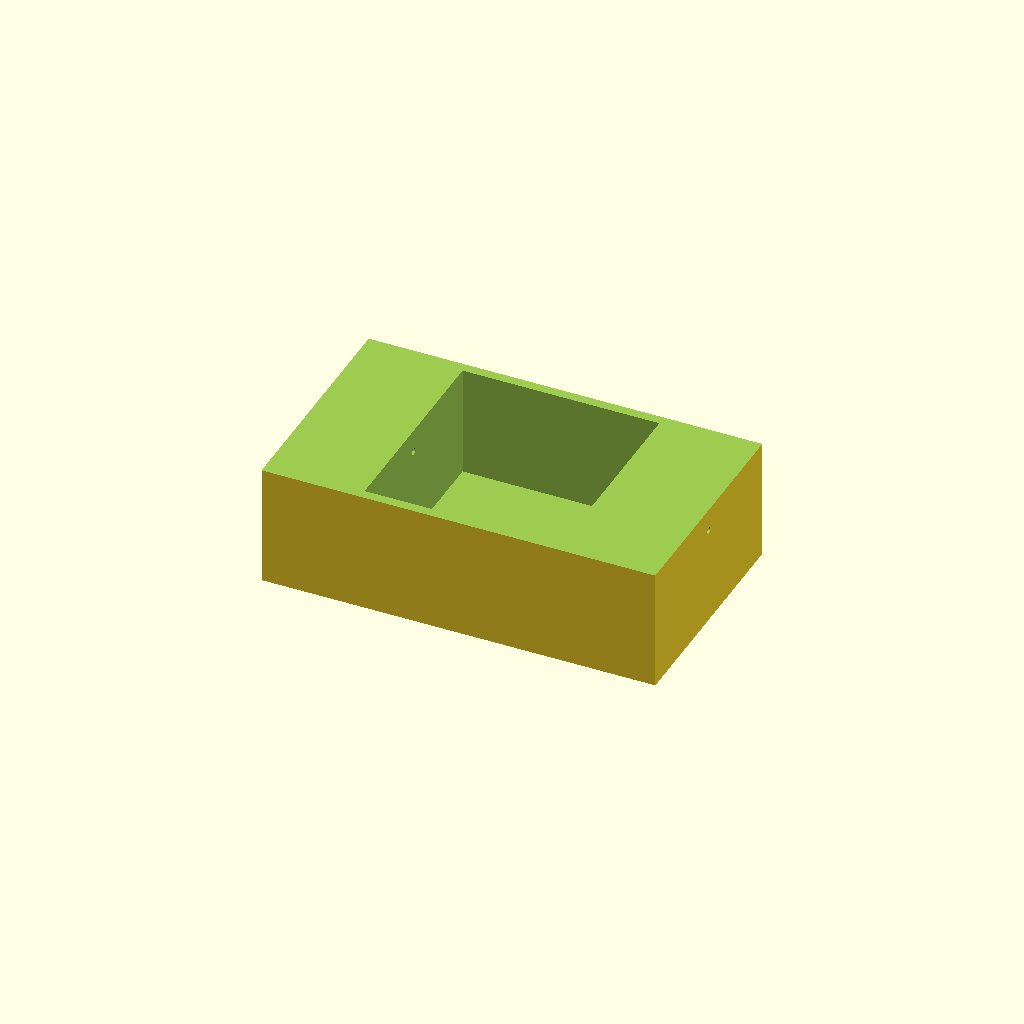
Cell 1 — every parameter at its default value.
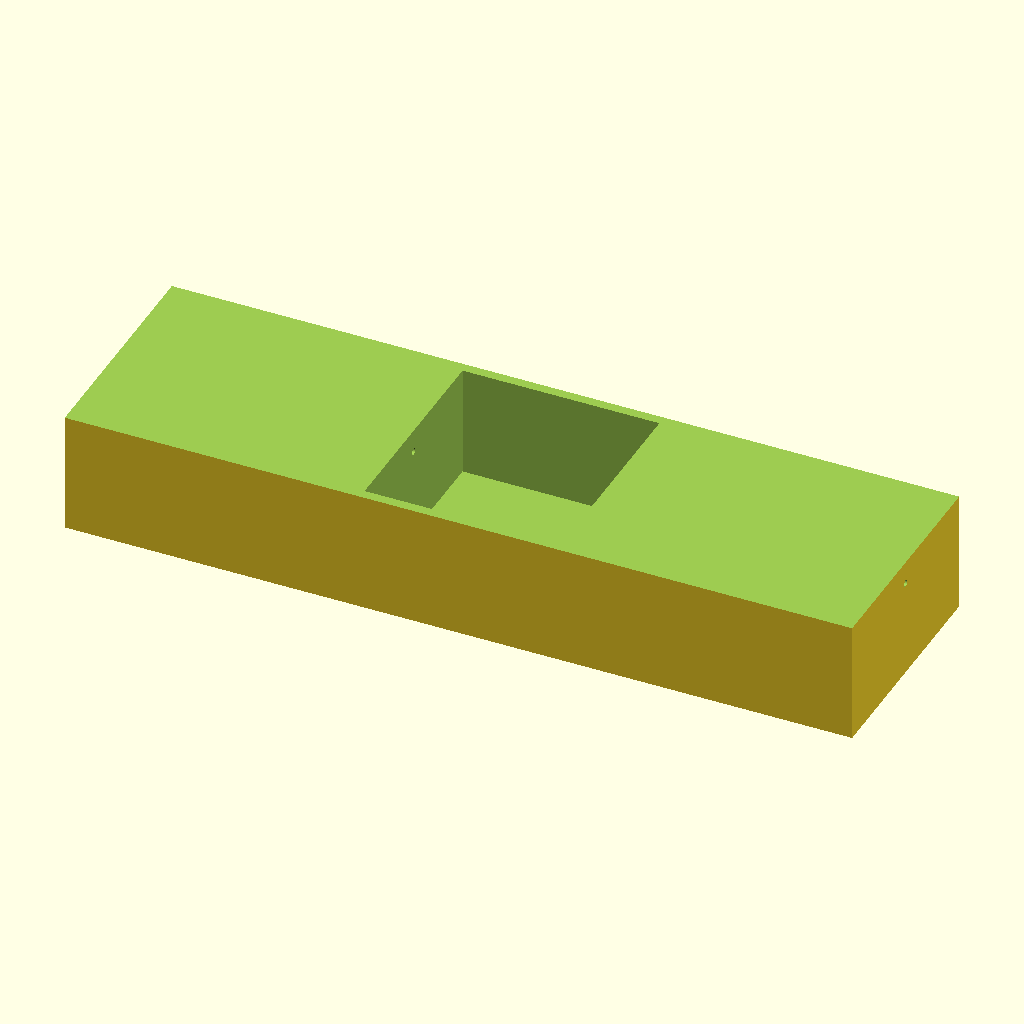
Cell 2 — outer_x set to 240, the other parameters unchanged.
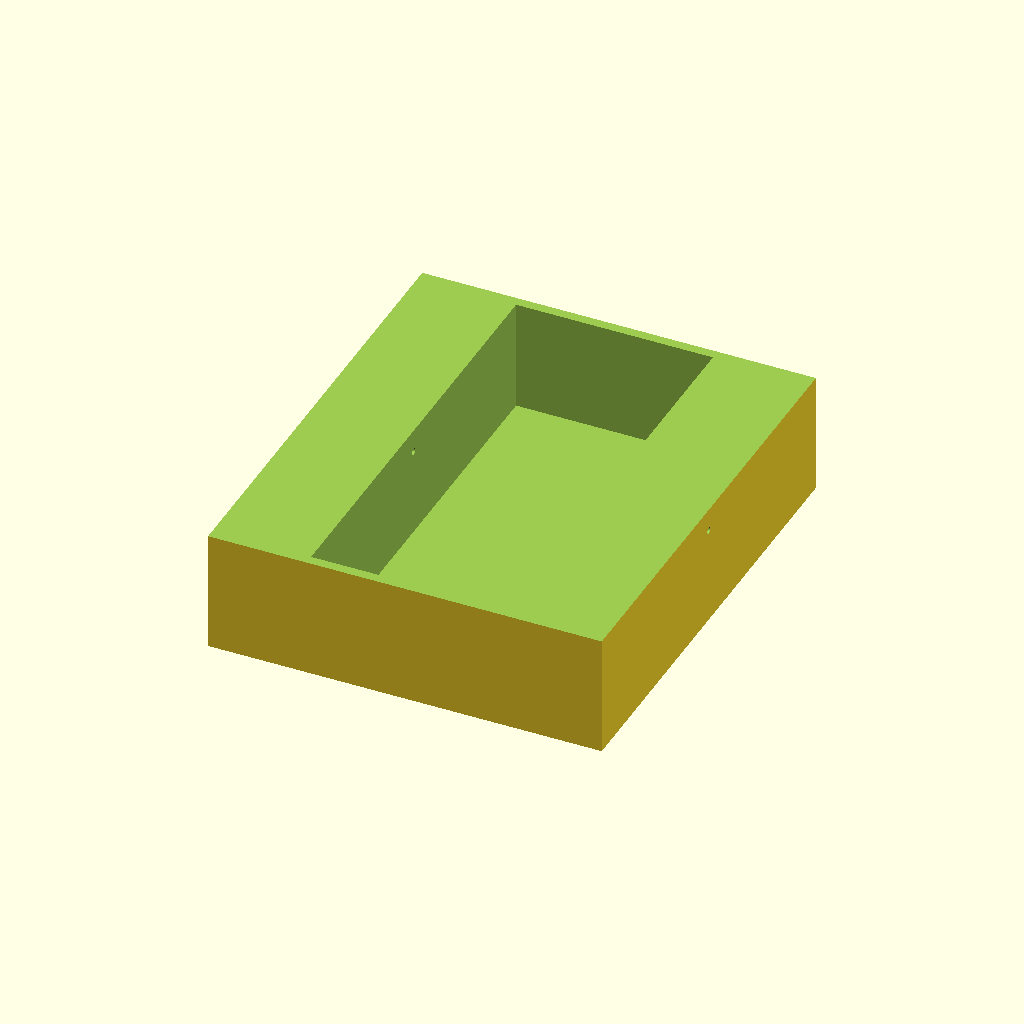
Cell 3: the same model with outer_y = 140.
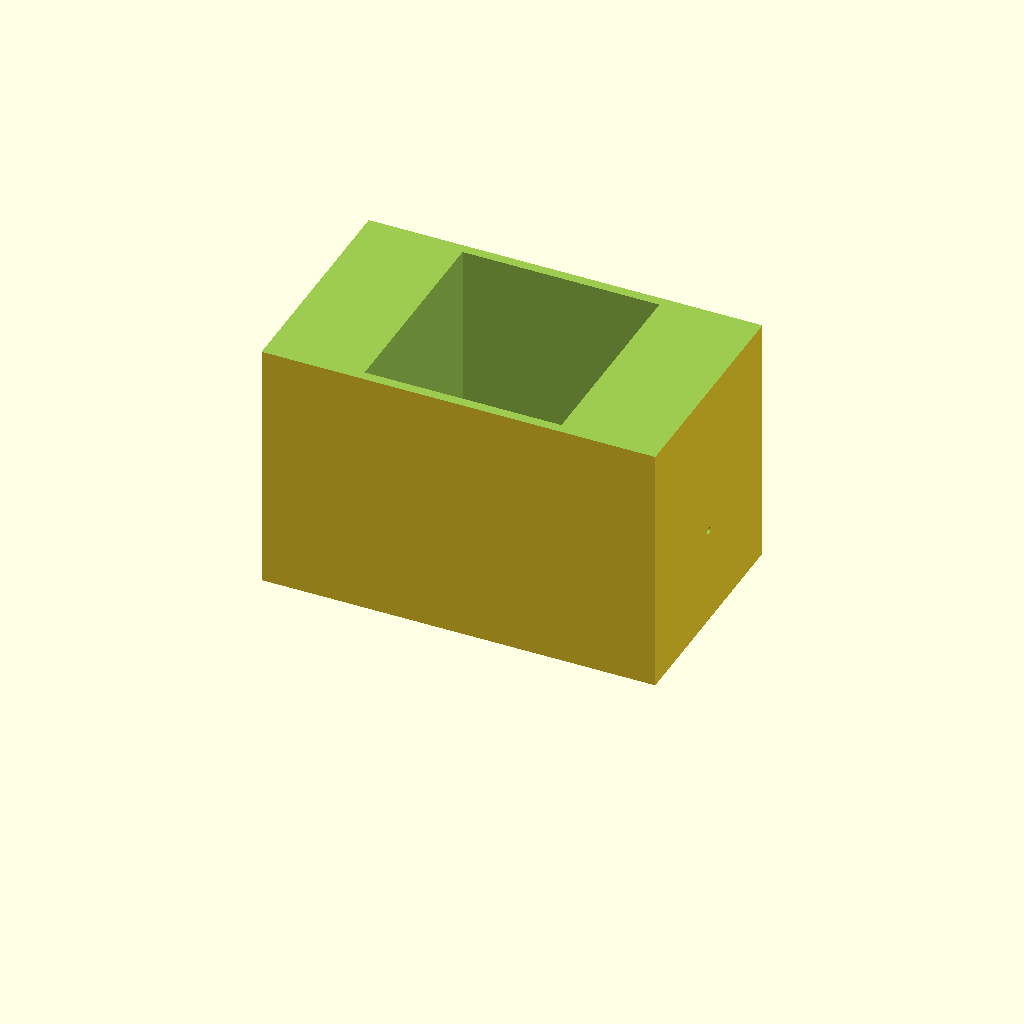
Cell 4: the same model with outer_h = 80.
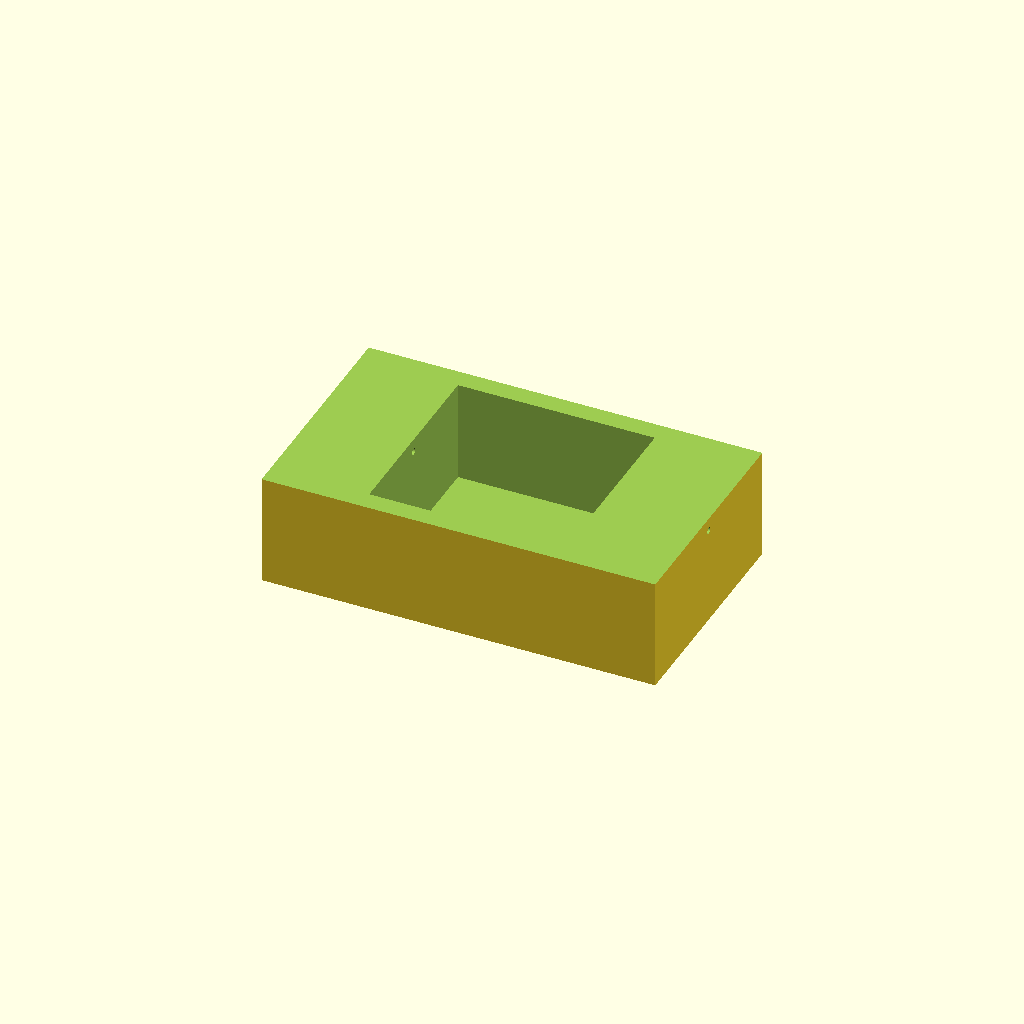
Cell 5: wall = 6 (everything else at default).
All cells are drawn from one camera (rotation 55°, 0°, 25°, orthographic, colour scheme Cornfield), so only the parameter changes between them.
Source of the model, bench/results/gpu-v5-g7/code/scadcoder-v5/mini_gel_tank_s1_a0.scad:
// Mini horizontal gel-electrophoresis buffer tank
// Print orientation: open top facing up (+Z), resting on XY plane at z = 0

// ---------- Parameters ----------
outer_x      = 120;   // outer length in X (mm)
outer_y      = 70;    // outer width in Y (mm)
outer_h      = 40;    // outer height in Z (mm)
wall         = 3;     // wall thickness (mm)
floor        = 3;     // floor thickness (mm)

platform_x   = 60;    // platform length in X (mm), centred
platform_y   = outer_y - 2 * wall;  // platform spans full inner width (mm)
platform_top = outer_h - wall + 10;  // platform top height, 10 mm above inner floor (mm)

hole_d       = 2;     // electrode hole diameter (mm)
hole_y       = 0;     // electrode hole Y position (mm)
hole_z       = 30;    // electrode hole Z position (mm)

eps          = 0.5;   // cutter overshoot past faces (mm)
$fn          = 96;    // curve resolution

// ---------- Derived ----------
inner_h = outer_h - floor - wall;   // inner floor-to-top height (mm)

// ---------- Model ----------
difference() {
    // Main tank body
    translate([-outer_x/2, -outer_y/2, 0])
        cube([outer_x, outer_y, outer_h]);

    // Open top (no lid)
    translate([-outer_x/2 - eps, -outer_y/2 - eps, outer_h - wall])
        cube([outer_x + 2*eps, outer_y + 2*eps, wall + eps]);

    // Raised platform in the middle, centred in X
    translate([-platform_x/2, -platform_y/2, floor])
        cube([platform_x, platform_y, platform_top - floor]);

    // Horizontal electrode holes through each end wall, along X
    for (s = [-1, 1])
        translate([s > 0 ? outer_x/2 - wall : -outer_x/2 - eps, hole_y, hole_z])
            rotate([0, 90, 0])
                cylinder(d = hole_d, h = outer_x + 2*eps);
}
Customizer parameters (derived from the source; name, type, default, range or options):
outer_x: number, default 120
outer_y: number, default 70
outer_h: number, default 40
wall: number, default 3
floor: number, default 3
platform_x: number, default 60
hole_d: number, default 2
hole_y: number, default 0
hole_z: number, default 30
eps: number, default 0.5
